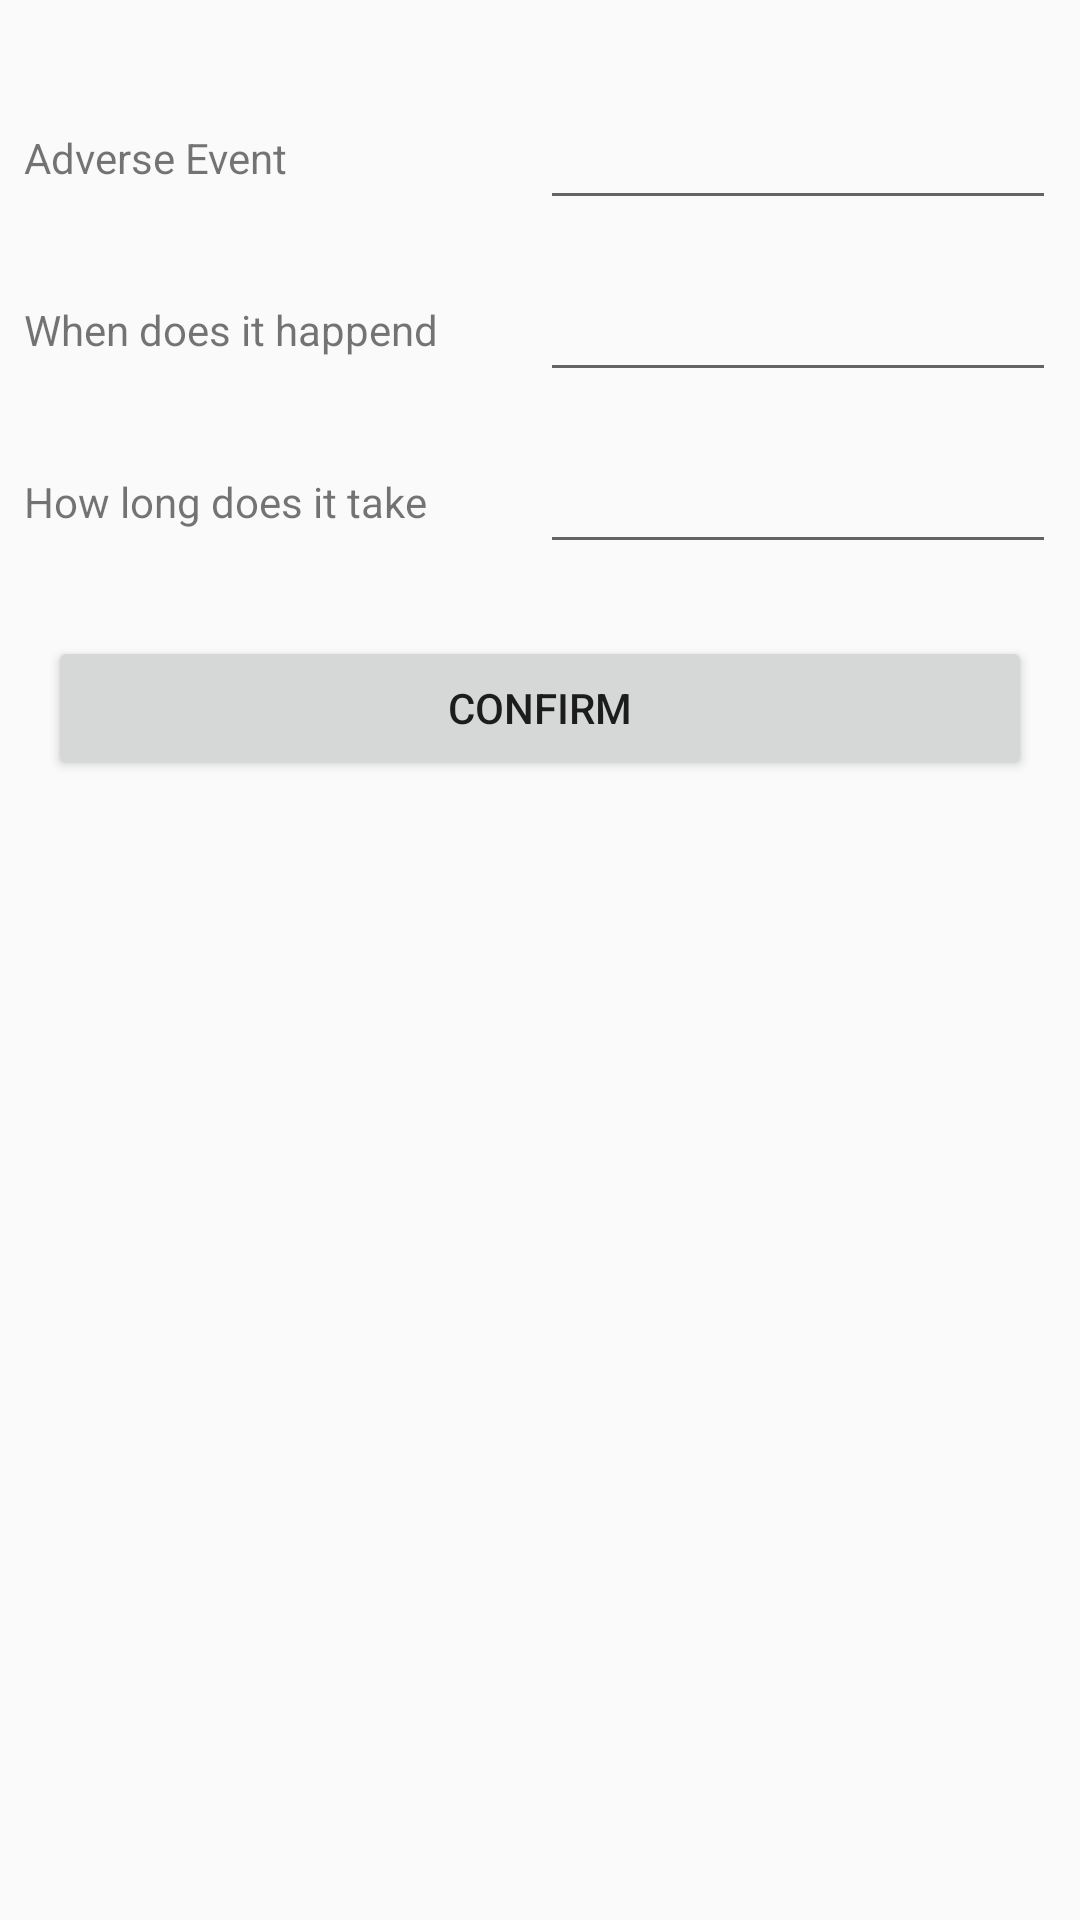

Android layout source for this screen:
<!-- AndroidManifest.xml: application theme AppTheme -->
<!-- res/layout/activity_concomit_event.xml -->
<?xml version="1.0" encoding="utf-8"?>
<androidx.constraintlayout.widget.ConstraintLayout xmlns:android="http://schemas.android.com/apk/res/android"
    xmlns:app="http://schemas.android.com/apk/res-auto"
    xmlns:tools="http://schemas.android.com/tools"
    android:layout_width="match_parent"
    android:layout_height="match_parent"
    tools:context=".presentation.therapy.ConcomitEventActivity">

    <LinearLayout
        android:id="@+id/linearLayout"
        android:layout_width="match_parent"
        android:layout_height="wrap_content"
        android:layout_marginTop="24dp"
        android:orientation="vertical"
        app:layout_constraintEnd_toEndOf="parent"
        app:layout_constraintHorizontal_bias="0.5"
        app:layout_constraintStart_toStartOf="parent"
        app:layout_constraintTop_toTopOf="parent">

        <LinearLayout
            android:id="@+id/ll_concomitEvent"
            android:layout_width="match_parent"
            android:layout_height="match_parent"
            android:layout_margin="8dp"
            android:orientation="horizontal">

            <TextView
                android:id="@+id/textViewEventName"
                android:layout_width="match_parent"
                android:layout_height="match_parent"
                android:layout_weight="1"
                android:gravity="center_vertical"
                android:text="Adverse Event" />

            <EditText
                android:id="@+id/editTextConcomitEvent"
                android:layout_width="match_parent"
                android:layout_height="wrap_content"
                android:layout_weight="1"
                android:ems="10"
                android:focusable="false"
                android:inputType="textPersonName" />

        </LinearLayout>

        <LinearLayout
            android:id="@+id/ll_eventDate"
            android:layout_width="match_parent"
            android:layout_height="match_parent"
            android:layout_margin="8dp"
            android:orientation="horizontal">

            <TextView
                android:id="@+id/textViewEventDate"
                android:layout_width="match_parent"
                android:layout_height="match_parent"
                android:layout_weight="1"
                android:gravity="center_vertical"
                android:text="When does it happend" />

            <EditText
                android:id="@+id/editTextHappenedDate"
                android:layout_width="match_parent"
                android:layout_height="match_parent"
                android:layout_weight="1"
                android:ems="10"
                android:focusable="false"
                android:inputType="date"
                android:textAlignment="viewStart" />

        </LinearLayout>

        <LinearLayout
            android:id="@+id/ll_eventDuration"
            android:layout_width="match_parent"
            android:layout_height="wrap_content"
            android:layout_margin="8dp"
            android:orientation="horizontal">

            <TextView
                android:id="@+id/textViewEventDuration"
                android:layout_width="match_parent"
                android:layout_height="match_parent"
                android:layout_weight="1"
                android:gravity="center_vertical"
                android:text="How long does it take" />

            <EditText
                android:id="@+id/editTextEventDuration"
                android:layout_width="match_parent"
                android:layout_height="match_parent"
                android:layout_weight="1"
                android:ems="10"
                android:focusable="false"
                android:inputType="numberDecimal" />
        </LinearLayout>

    </LinearLayout>

    <Button
        android:id="@+id/buttonConfirm"
        android:layout_width="match_parent"
        android:layout_height="wrap_content"
        android:layout_margin="16dp"
        android:layout_marginTop="36dp"
        android:layout_weight="1"
        android:onClick="btnClickConfirm"
        android:text="CONFIRM"
        app:layout_constraintEnd_toEndOf="parent"
        app:layout_constraintHorizontal_bias="0.5"
        app:layout_constraintStart_toStartOf="parent"
        app:layout_constraintTop_toBottomOf="@+id/linearLayout" />

</androidx.constraintlayout.widget.ConstraintLayout>
<!-- resources referenced by this layout -->
<resources>
  <style name="AppTheme" parent="Theme.AppCompat.Light.DarkActionBar">
          
          <item name="colorPrimary">@color/colorPrimary</item>
          <item name="colorPrimaryDark">@color/colorPrimaryDark</item>
          <item name="colorAccent">@color/colorAccent</item>
      </style>
  <!-- not gathered from this repository: default colours our renderer supplied (Android Studio template values) -->
  <color name="colorPrimary">#FF6200EE</color>
  <color name="colorPrimaryDark">#FF3700B3</color>
  <color name="colorAccent">#FF03DAC5</color>
</resources>
